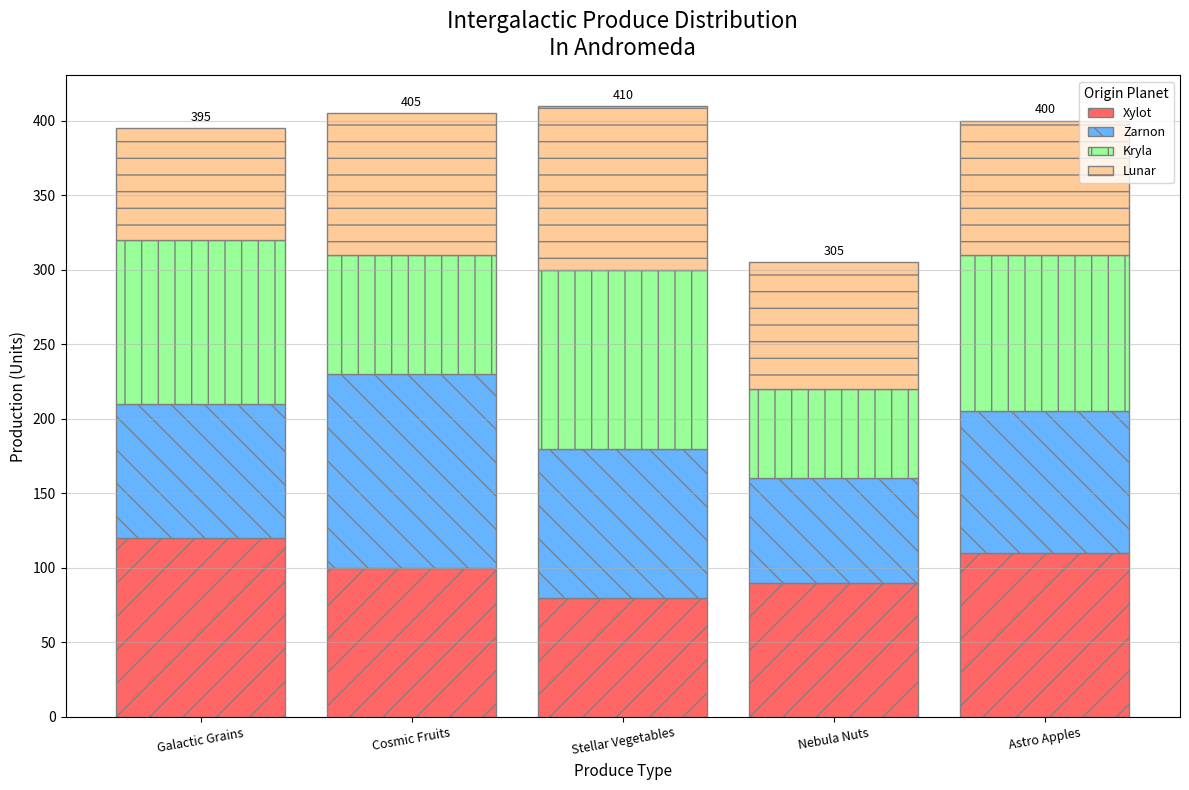

Python code for this plot:
import matplotlib.pyplot as plt
import numpy as np

produce_types = ['Galactic Grains', 'Cosmic Fruits', 'Stellar Vegetables', 'Nebula Nuts', 'Astro Apples']
xylot_output = [120, 100, 80, 90, 110]
zarnon_output = [90, 130, 100, 70, 95]
kryla_output = [110, 80, 120, 60, 105]
lunar_output = [75, 95, 110, 85, 90]

bar_positions = np.arange(len(produce_types))

fig, ax = plt.subplots(figsize=(12, 8))

ax.bar(bar_positions, xylot_output, label='Xylot', color='#ff6666', edgecolor='gray', hatch='/')
ax.bar(bar_positions, zarnon_output, bottom=xylot_output, label='Zarnon', color='#66b3ff', edgecolor='gray', hatch='\\')
ax.bar(bar_positions, kryla_output, bottom=np.array(xylot_output) + np.array(zarnon_output), label='Kryla', color='#99ff99', edgecolor='gray', hatch='|')
ax.bar(bar_positions, lunar_output, bottom=np.array(xylot_output) + np.array(zarnon_output) + np.array(kryla_output), label='Lunar', color='#ffcc99', edgecolor='gray', hatch='-')

ax.set_title('Intergalactic Produce Distribution\nIn Andromeda', fontsize=16, fontweight='light', pad=15)
ax.set_xlabel('Produce Type', fontsize=11)
ax.set_ylabel('Production (Units)', fontsize=11)

ax.set_xticks(bar_positions)
ax.set_xticklabels(produce_types, fontsize=9, rotation=10)

ax.legend(title='Origin Planet', loc='upper right', fontsize=9, title_fontsize='10')

for i, (x, z, k, l) in enumerate(zip(xylot_output, zarnon_output, kryla_output, lunar_output)):
    total = x + z + k + l
    ax.text(i, total + 5, str(total), ha='center', fontsize=9, fontweight='light')

ax.yaxis.grid(True, linestyle='-', alpha=0.5)

plt.tight_layout()
plt.show()
